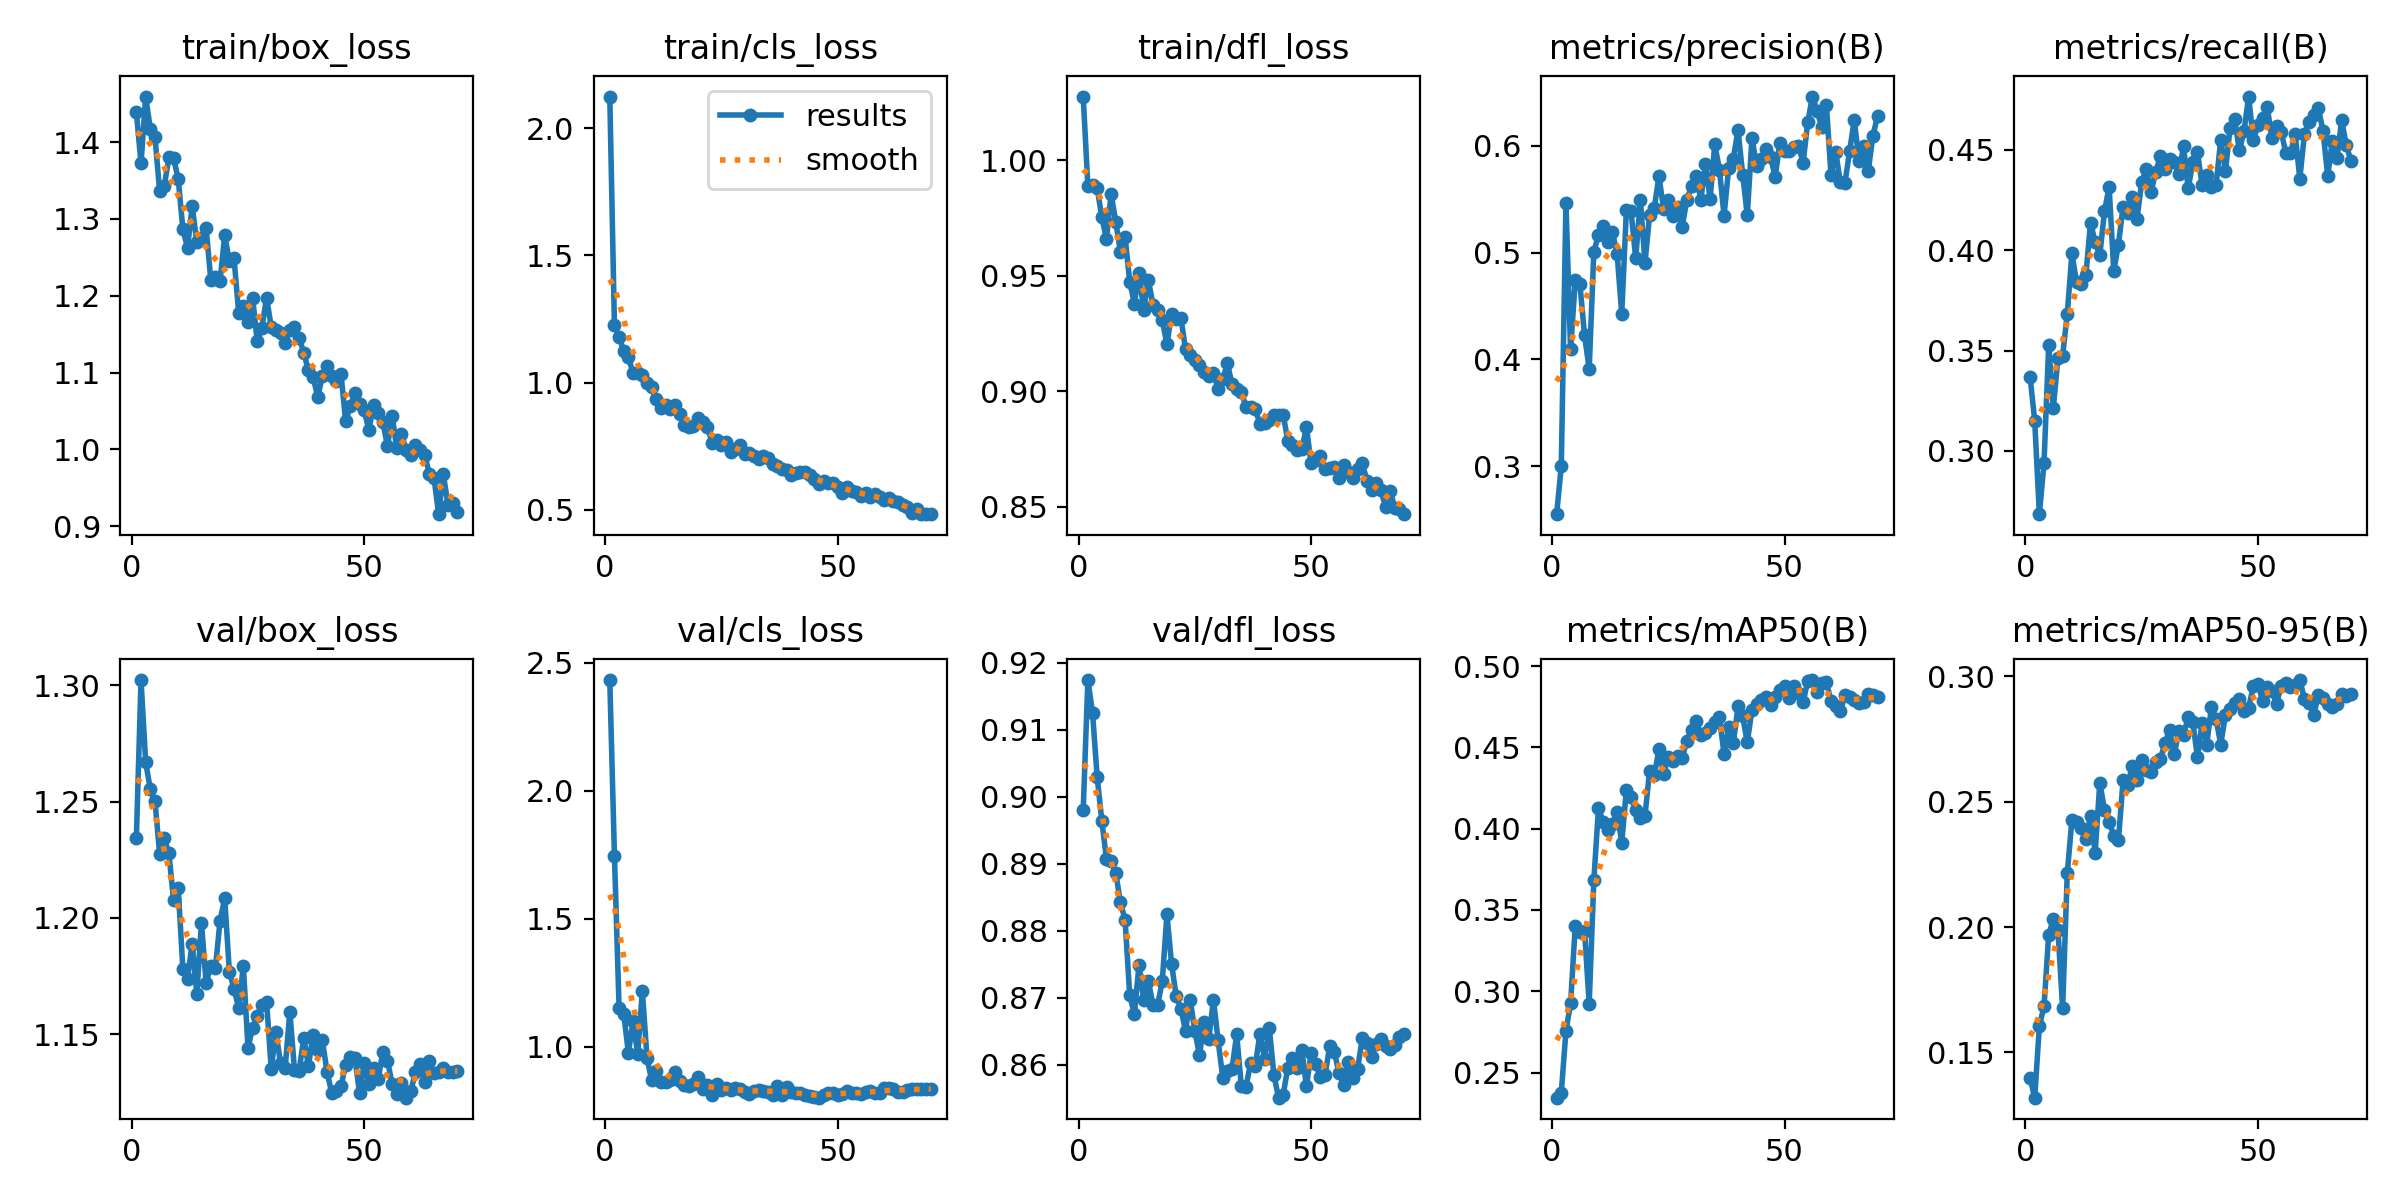

The file beside this chart, header and first rows:
epoch, time, train/box_loss, train/cls_loss, train/dfl_loss, metrics/precision(B), metrics/recall(B), metrics/mAP50(B), metrics/mAP50-95(B), val/box_loss, val/cls_loss, val/dfl_loss, lr/pg0, lr/pg1, lr/pg2
1, 27.39, 1.439, 2.124, 1.027, 0.2551, 0.337, 0.2346, 0.1398, 1.234, 2.433, 0.898, 0.0002312, 0.0002312, 0.0002312
2, 53.45, 1.372, 1.224, 0.9888, 0.3005, 0.315, 0.2376, 0.132, 1.302, 1.747, 0.9174, 0.0004626, 0.0004626, 0.0004626
3, 80.9, 1.459, 1.179, 0.989, 0.5465, 0.2685, 0.2756, 0.1606, 1.267, 1.151, 0.9126, 0.0006872, 0.0006872, 0.0006872
4, 110.5, 1.417, 1.125, 0.9879, 0.4094, 0.294, 0.2925, 0.1684, 1.255, 1.127, 0.903, 0.0006837, 0.0006837, 0.0006837
5, 138.6, 1.407, 1.099, 0.9752, 0.474, 0.3525, 0.3401, 0.1969, 1.25, 0.9758, 0.8964, 0.0006736, 0.0006736, 0.0006736
6, 166.8, 1.336, 1.038, 0.9657, 0.4706, 0.3214, 0.3363, 0.2032, 1.228, 1.099, 0.8907, 0.0006635, 0.0006635, 0.0006635
7, 194.9, 1.343, 1.038, 0.9853, 0.4225, 0.3463, 0.3373, 0.1989, 1.234, 0.9719, 0.8904, 0.0006534, 0.0006534, 0.0006534
8, 223, 1.38, 1.031, 0.9732, 0.3911, 0.3475, 0.2924, 0.1676, 1.228, 1.219, 0.8887, 0.0006433, 0.0006433, 0.0006433
9, 250.8, 1.379, 0.998, 0.9603, 0.5008, 0.3682, 0.3683, 0.2215, 1.208, 0.9559, 0.8842, 0.0006332, 0.0006332, 0.0006332
10, 278.9, 1.352, 0.9822, 0.9667, 0.5167, 0.3983, 0.4128, 0.2427, 1.213, 0.8677, 0.8817, 0.0006231, 0.0006231, 0.0006231
11, 307, 1.287, 0.9342, 0.9473, 0.5253, 0.3839, 0.404, 0.2421, 1.178, 0.9045, 0.8703, 0.000613, 0.000613, 0.000613
12, 334.8, 1.263, 0.9004, 0.9379, 0.5098, 0.3832, 0.3989, 0.2395, 1.174, 0.8624, 0.8676, 0.0006029, 0.0006029, 0.0006029
13, 362.5, 1.316, 0.9135, 0.9512, 0.5191, 0.3875, 0.403, 0.2352, 1.189, 0.8601, 0.875, 0.0005928, 0.0005928, 0.0005928
14, 390.4, 1.27, 0.8955, 0.9351, 0.499, 0.4138, 0.4104, 0.2442, 1.167, 0.8694, 0.8697, 0.0005827, 0.0005827, 0.0005827
15, 418.6, 1.276, 0.9107, 0.9482, 0.4427, 0.4039, 0.3914, 0.2297, 1.198, 0.9014, 0.8724, 0.0005726, 0.0005726, 0.0005726
16, 446.5, 1.288, 0.8773, 0.9372, 0.5401, 0.3976, 0.424, 0.2576, 1.172, 0.8639, 0.869, 0.0005625, 0.0005625, 0.0005625
17, 474.6, 1.221, 0.8333, 0.9351, 0.5386, 0.4193, 0.4193, 0.2467, 1.18, 0.849, 0.8689, 0.0005524, 0.0005524, 0.0005524
18, 502.3, 1.225, 0.8236, 0.9307, 0.4947, 0.4316, 0.4114, 0.2421, 1.179, 0.8466, 0.8725, 0.0005423, 0.0005423, 0.0005423
19, 529.9, 1.22, 0.8284, 0.9202, 0.5494, 0.3896, 0.4065, 0.2365, 1.199, 0.8554, 0.8825, 0.0005322, 0.0005322, 0.0005322
20, 557.7, 1.279, 0.862, 0.9335, 0.4906, 0.4028, 0.4081, 0.2347, 1.208, 0.88, 0.875, 0.0005221, 0.0005221, 0.0005221
21, 585.6, 1.245, 0.8464, 0.9311, 0.5356, 0.4217, 0.4358, 0.2585, 1.177, 0.8357, 0.8702, 0.000512, 0.000512, 0.000512
22, 613.8, 1.249, 0.8254, 0.9317, 0.542, 0.4187, 0.4328, 0.2568, 1.17, 0.8499, 0.8684, 0.0005019, 0.0005019, 0.0005019
23, 641.5, 1.178, 0.7638, 0.9181, 0.5714, 0.4265, 0.4488, 0.2643, 1.161, 0.8123, 0.8651, 0.0004918, 0.0004918, 0.0004918
24, 669.6, 1.187, 0.7761, 0.9156, 0.5411, 0.4156, 0.4335, 0.2588, 1.179, 0.8523, 0.8697, 0.0004817, 0.0004817, 0.0004817
25, 697.7, 1.165, 0.755, 0.9133, 0.5488, 0.434, 0.4444, 0.2666, 1.144, 0.8297, 0.865, 0.0004716, 0.0004716, 0.0004716
26, 726, 1.197, 0.7652, 0.9111, 0.5342, 0.4402, 0.4419, 0.2626, 1.153, 0.8397, 0.8614, 0.0004616, 0.0004616, 0.0004616
27, 753.9, 1.141, 0.7266, 0.9081, 0.5427, 0.429, 0.4449, 0.2616, 1.158, 0.832, 0.8663, 0.0004515, 0.0004515, 0.0004515
28, 781.8, 1.159, 0.7397, 0.9065, 0.5239, 0.4387, 0.4435, 0.266, 1.163, 0.8396, 0.8638, 0.0004414, 0.0004414, 0.0004414
29, 810, 1.198, 0.7565, 0.9077, 0.5497, 0.4468, 0.4541, 0.2669, 1.164, 0.8339, 0.8697, 0.0004313, 0.0004313, 0.0004313
30, 838.4, 1.159, 0.7204, 0.901, 0.5622, 0.4404, 0.4609, 0.2733, 1.135, 0.8225, 0.8637, 0.0004212, 0.0004212, 0.0004212
31, 866.6, 1.155, 0.7235, 0.905, 0.5719, 0.4454, 0.466, 0.2786, 1.151, 0.8153, 0.8581, 0.0004111, 0.0004111, 0.0004111
32, 894.8, 1.152, 0.7107, 0.9121, 0.5495, 0.4437, 0.4579, 0.2688, 1.138, 0.8273, 0.8591, 0.000401, 0.000401, 0.000401
33, 922.7, 1.138, 0.6999, 0.9028, 0.5829, 0.4382, 0.4588, 0.2783, 1.136, 0.8298, 0.8594, 0.0003909, 0.0003909, 0.0003909
34, 950.6, 1.156, 0.7096, 0.901, 0.5505, 0.4517, 0.4618, 0.2767, 1.16, 0.828, 0.8645, 0.0003808, 0.0003808, 0.0003808
35, 978.5, 1.16, 0.7044, 0.8996, 0.6015, 0.4308, 0.4657, 0.2836, 1.135, 0.8242, 0.8568, 0.0003707, 0.0003707, 0.0003707
36, 1007, 1.145, 0.68, 0.8931, 0.5778, 0.4437, 0.4684, 0.2817, 1.134, 0.8117, 0.8567, 0.0003606, 0.0003606, 0.0003606
37, 1035, 1.126, 0.672, 0.8931, 0.5346, 0.4487, 0.4461, 0.2676, 1.149, 0.8454, 0.8603, 0.0003505, 0.0003505, 0.0003505
38, 1062, 1.103, 0.6598, 0.892, 0.5797, 0.4323, 0.4623, 0.2815, 1.136, 0.8098, 0.8599, 0.0003404, 0.0003404, 0.0003404
39, 1090, 1.094, 0.6569, 0.8859, 0.5882, 0.4372, 0.4529, 0.2728, 1.15, 0.8413, 0.8646, 0.0003303, 0.0003303, 0.0003303
40, 1118, 1.069, 0.6382, 0.8861, 0.615, 0.4312, 0.4754, 0.2879, 1.143, 0.8219, 0.8609, 0.0003202, 0.0003202, 0.0003202
41, 1146, 1.095, 0.6444, 0.8873, 0.5732, 0.4325, 0.4691, 0.283, 1.147, 0.8166, 0.8656, 0.0003101, 0.0003101, 0.0003101
42, 1174, 1.109, 0.648, 0.8898, 0.5349, 0.4551, 0.4531, 0.2728, 1.134, 0.8202, 0.8585, 0.0003, 0.0003, 0.0003
43, 1202, 1.096, 0.6466, 0.8898, 0.6076, 0.4394, 0.4733, 0.2846, 1.125, 0.8112, 0.8551, 0.0002899, 0.0002899, 0.0002899
44, 1230, 1.089, 0.6351, 0.8896, 0.581, 0.4607, 0.4766, 0.2868, 1.126, 0.8055, 0.8555, 0.0002798, 0.0002798, 0.0002798
45, 1258, 1.098, 0.6207, 0.8785, 0.5875, 0.4654, 0.4791, 0.2893, 1.128, 0.8037, 0.8596, 0.0002697, 0.0002697, 0.0002697
46, 1286, 1.037, 0.6021, 0.8768, 0.5974, 0.4497, 0.4811, 0.2909, 1.137, 0.8002, 0.8611, 0.0002596, 0.0002596, 0.0002596
47, 1314, 1.056, 0.6118, 0.8744, 0.5892, 0.4592, 0.4759, 0.2862, 1.14, 0.8114, 0.8595, 0.0002495, 0.0002495, 0.0002495
48, 1342, 1.074, 0.6055, 0.8748, 0.5712, 0.4765, 0.4809, 0.2875, 1.14, 0.817, 0.8622, 0.0002394, 0.0002394, 0.0002394
49, 1369, 1.059, 0.6066, 0.8844, 0.6028, 0.4549, 0.4851, 0.296, 1.125, 0.8168, 0.8567, 0.0002293, 0.0002293, 0.0002293
50, 1398, 1.051, 0.5899, 0.8687, 0.5954, 0.4622, 0.4876, 0.2968, 1.138, 0.8126, 0.8617, 0.0002192, 0.0002192, 0.0002192
51, 1426, 1.025, 0.5663, 0.8701, 0.5956, 0.466, 0.4804, 0.2902, 1.129, 0.8143, 0.8601, 0.0002091, 0.0002091, 0.0002091
52, 1454, 1.058, 0.589, 0.8717, 0.5988, 0.4713, 0.4881, 0.2959, 1.136, 0.8276, 0.8581, 0.000199, 0.000199, 0.000199
53, 1481, 1.048, 0.5756, 0.8662, 0.6002, 0.4557, 0.4838, 0.2939, 1.131, 0.8182, 0.8584, 0.0001889, 0.0001889, 0.0001889
54, 1509, 1.035, 0.5704, 0.8665, 0.5844, 0.4618, 0.4781, 0.2891, 1.142, 0.8171, 0.8627, 0.0001788, 0.0001788, 0.0001788
55, 1537, 1.004, 0.5551, 0.8673, 0.6223, 0.459, 0.4907, 0.2961, 1.139, 0.8154, 0.8619, 0.0001687, 0.0001687, 0.0001687
56, 1565, 1.043, 0.5656, 0.8624, 0.6462, 0.4484, 0.4914, 0.2975, 1.129, 0.8213, 0.8587, 0.0001586, 0.0001586, 0.0001586
57, 1593, 1.002, 0.5513, 0.8678, 0.6329, 0.4484, 0.4841, 0.2955, 1.124, 0.8244, 0.857, 0.0001485, 0.0001485, 0.0001485
58, 1621, 1.02, 0.5601, 0.8649, 0.6178, 0.4578, 0.4898, 0.2966, 1.129, 0.8173, 0.8603, 0.0001384, 0.0001384, 0.0001384
59, 1649, 0.9998, 0.5487, 0.8622, 0.6385, 0.4356, 0.49, 0.2985, 1.123, 0.8198, 0.858, 0.0001283, 0.0001283, 0.0001283
60, 1677, 0.9925, 0.5368, 0.8661, 0.5724, 0.4577, 0.4785, 0.291, 1.125, 0.8362, 0.8593, 0.0001182, 0.0001182, 0.0001182
... 10 more rows
